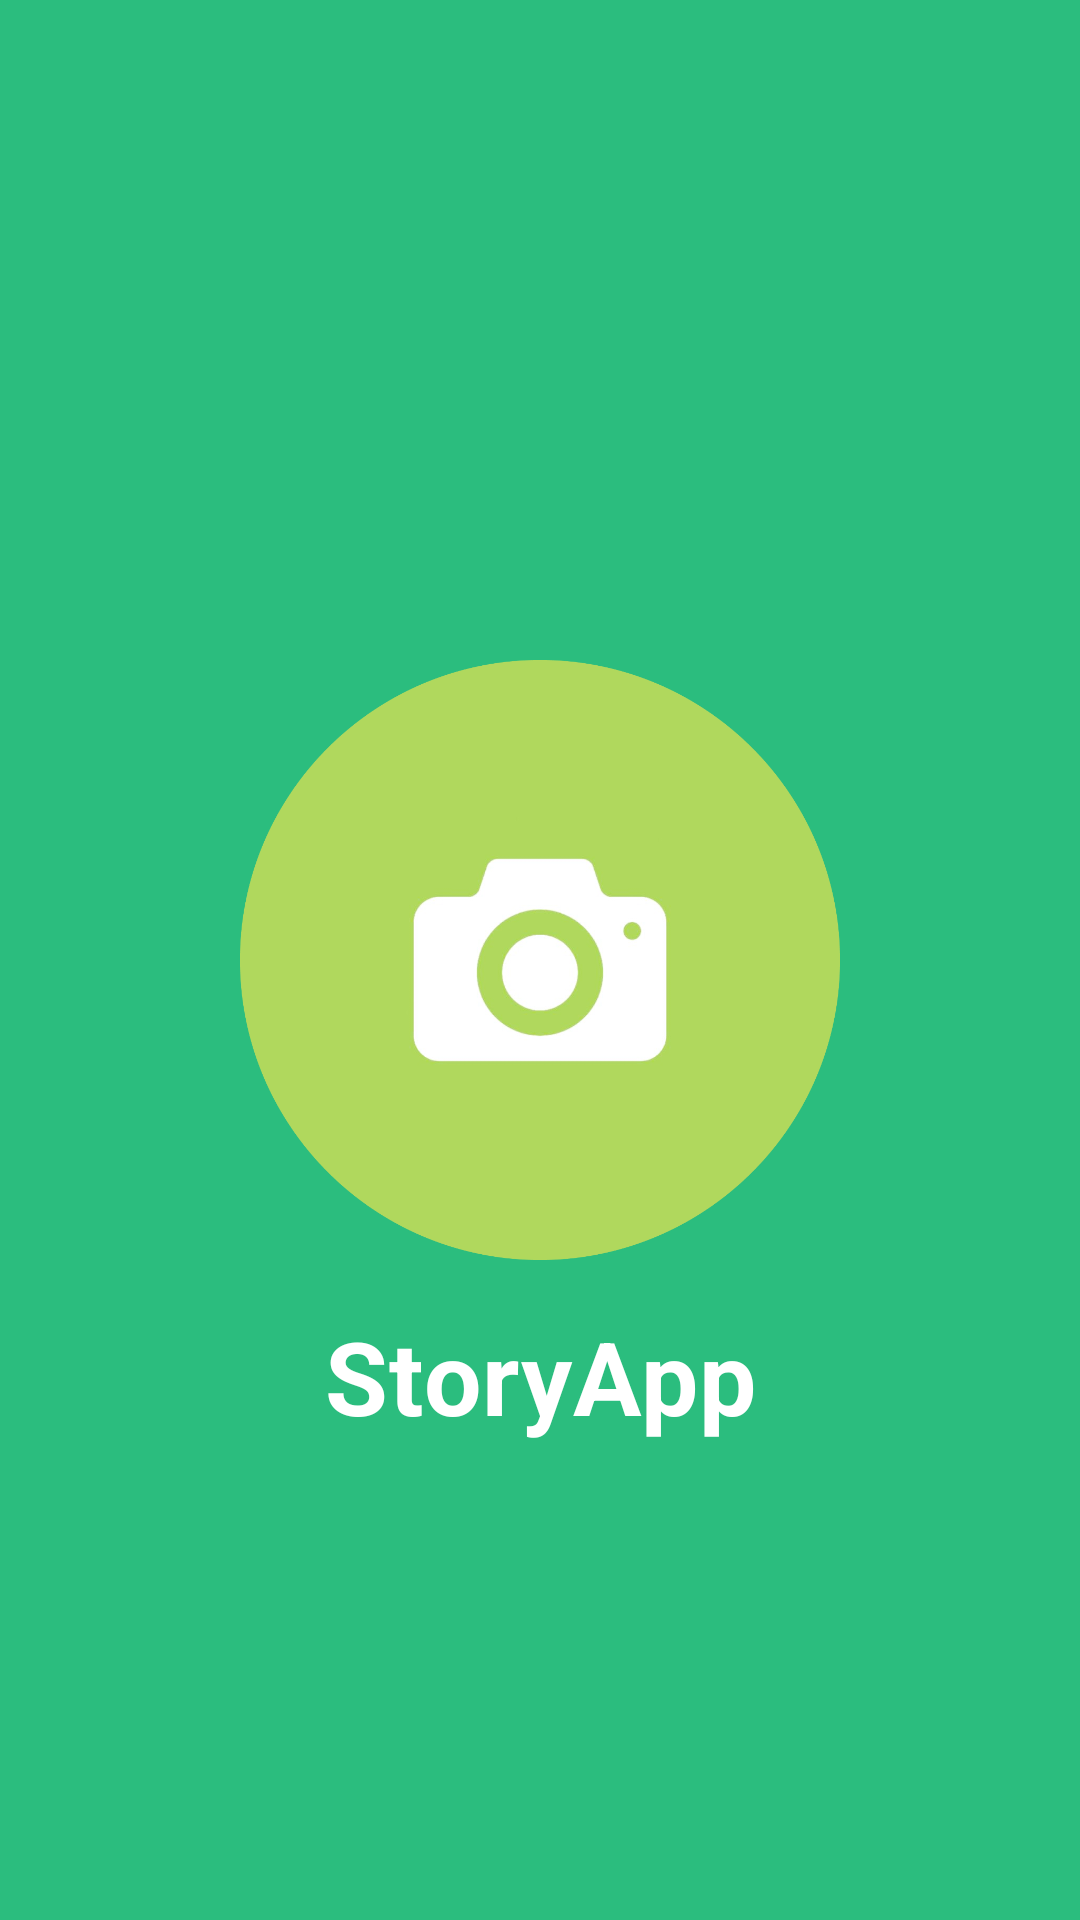

Reconstruct the res/layout file that produces this screen, plus the resources it refers to.
<!-- AndroidManifest.xml: application theme Theme.StoryApp -->
<!-- res/layout/fragment_splash.xml -->
<?xml version="1.0" encoding="utf-8"?>
<androidx.constraintlayout.widget.ConstraintLayout xmlns:android="http://schemas.android.com/apk/res/android"
    xmlns:tools="http://schemas.android.com/tools"
    android:layout_width="match_parent"
    android:layout_height="match_parent"
    xmlns:app="http://schemas.android.com/apk/res-auto"
    android:background="@color/primaryDarkColor"
    tools:context=".ui.splash.SplashFragment">

    <ImageView
        android:id="@+id/iv_splash_logo"
        android:layout_width="200dp"
        android:layout_height="200dp"
        android:src="@drawable/img_logo"
        android:contentDescription="@string/desc_app_logo"
        app:layout_constraintStart_toStartOf="parent"
        app:layout_constraintTop_toTopOf="parent"
        app:layout_constraintEnd_toEndOf="parent"
        app:layout_constraintBottom_toBottomOf="parent" />

    <TextView
        android:id="@+id/tv_splash"
        android:layout_width="wrap_content"
        android:layout_height="wrap_content"
        android:layout_marginTop="16dp"
        android:text="@string/app_name"
        android:textColor="@color/secondaryTextColor"
        android:textAppearance="@style/TextAppearance.MaterialComponents.Headline4"
        android:textStyle="bold"
        app:layout_constraintStart_toStartOf="parent"
        app:layout_constraintTop_toBottomOf="@id/iv_splash_logo"
        app:layout_constraintEnd_toEndOf="parent"/>

</androidx.constraintlayout.widget.ConstraintLayout>
<!-- resources referenced by this layout -->
<resources>
  <color name="primaryDarkColor">#2bbd7e</color>
  <color name="secondaryTextColor">#ffffff</color>
  <!-- drawable img_logo: png bitmap (drawable, 134117 bytes) -->
  <string name="app_name">StoryApp</string>
  <string name="desc_app_logo">App logo</string>
  <style name="Theme.StoryApp" parent="Theme.MaterialComponents.DayNight.DarkActionBar">
          
          <item name="colorPrimary">@color/primaryColor</item>
          <item name="colorPrimaryVariant">@color/primaryDarkColor</item>
          <item name="colorOnPrimary">@color/primaryTextColor</item>
          
          <item name="colorSecondary">@color/secondaryColor</item>
          <item name="colorSecondaryVariant">@color/secondaryDarkColor</item>
          <item name="colorOnSecondary">@color/secondaryTextColor</item>
          
          <item name="android:statusBarColor">?attr/colorPrimaryVariant</item>
          
      </style>
  <color name="primaryColor">#69f0ae</color>
  <color name="primaryTextColor">#5d4037</color>
  <color name="secondaryColor">#8c6d62</color>
  <color name="secondaryDarkColor">#5e4238</color>
</resources>
